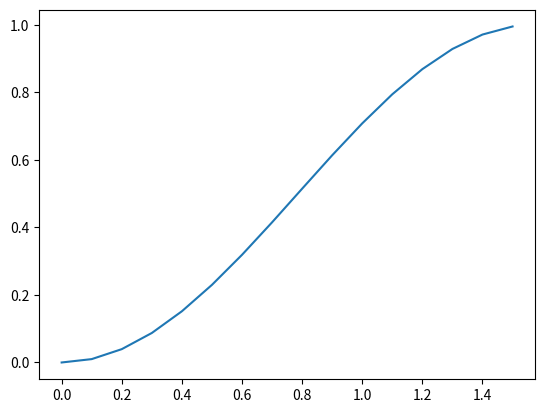

The matplotlib source for this figure:
import matplotlib.pyplot as plt
import numpy as np

x = []
y = []

for t in np.arange(0,1.57,0.1):
    x.append(t)
    y.append(np.sin(t) * np.sin(t))

plt.plot(x,y)
plt.show()

